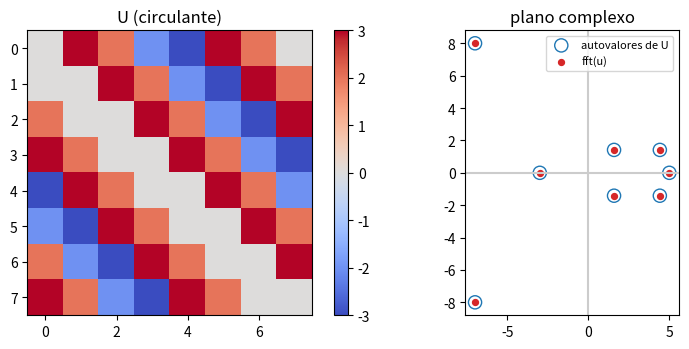

Write Python code to recreate this figure.
import numpy as np
import matplotlib.pyplot as plt

N = 8
rng = np.random.default_rng(1)
u = rng.integers(-3, 4, N).astype(float)
v = rng.integers(-3, 4, N).astype(float)

# --- Convolução circular na unha: z_j = soma_m u_{(j-m) mod N} v_m
z = np.array([sum(u[(j - m) % N] * v[m] for m in range(N)) for j in range(N)])

# --- A matriz U: u na primeira coluna; cada coluna é a anterior deslocada circularmente
U = np.zeros((N, N))
for l in range(N):
    U[:, l] = np.roll(u, l)
print("U v = u (*) v ?             ", np.allclose(U @ v, z))
print("primeira linha de U:", U[0], "(u invertido)")

# --- S: o shift circular = a identidade com as linhas deslocadas
S = np.roll(np.eye(N), 1, axis=0)
U_comb = sum(u[l] * np.linalg.matrix_power(S, l) for l in range(N))
print("U = soma u_l S^l ?           ", np.allclose(U, U_comb))
print("S^N = I ?                    ", np.allclose(np.linalg.matrix_power(S, N), np.eye(N)))

# --- A base de Fourier: f_k(j) = w^(jk) / sqrt(N),  w = e^(2 pi i / N)
w = np.exp(2j * np.pi / N)
F = np.array([[w ** (j * k) for k in range(N)] for j in range(N)]) / np.sqrt(N)
print("F* F = I (ortonormal) ?      ", np.allclose(F.conj().T @ F, np.eye(N)))
print("F* S F é diagonal ?          ", np.allclose(F.conj().T @ S @ F, np.diag(w ** (-np.arange(N)))))

# --- Qualquer U (qualquer u!) é diagonalizada por F
D = F.conj().T @ U @ F
print("F* U F é diagonal ?          ", np.allclose(D, np.diag(np.diag(D))))
print("diagonal = fft(u) ?          ", np.allclose(np.diag(D), np.fft.fft(u)))

# --- Coordenadas na base de Fourier: u_hat(k) = <f_k, u>  (produto interno)
u_hat = np.array([np.vdot(F[:, k], u) for k in range(N)])      # vdot conjuga o primeiro argumento
v_hat = F.conj().T @ v
print("F* u = <f_k, u> ?            ", np.allclose(u_hat, F.conj().T @ u))

# --- A convolução vira produto ponto a ponto
z_hat = np.sqrt(N) * u_hat * v_hat          # o sqrt(N) vem da normalização unitária de F
z_via_F = (F @ z_hat).real
print("z = F (sqrt(N) u_hat .* v_hat)?", np.allclose(z_via_F, z))

# --- Na convenção do numpy (sem o 1/sqrt(N)) o fator desaparece
z_fft = np.fft.ifft(np.fft.fft(u) * np.fft.fft(v)).real
print("ifft(fft(u) * fft(v)) = z ?   ", np.allclose(z_fft, z))

# --- Em figuras: a matriz U e os seus autovalores, que são exatamente fft(u)
fig, ax = plt.subplots(1, 2, figsize=(9, 3.6))
im = ax[0].imshow(U, cmap="coolwarm"); ax[0].set_title("U (circulante)"); plt.colorbar(im, ax=ax[0], fraction=0.046)
ev = np.linalg.eigvals(U)
ax[1].scatter(ev.real, ev.imag, s=90, facecolors="none", edgecolors="C0", label="autovalores de U")
ax[1].scatter(np.fft.fft(u).real, np.fft.fft(u).imag, s=18, color="C3", label="fft(u)")
ax[1].axhline(0, color="0.8"); ax[1].axvline(0, color="0.8"); ax[1].set_aspect("equal"); ax[1].legend(fontsize=8)
ax[1].set_title("plano complexo")
plt.tight_layout(); plt.show()
